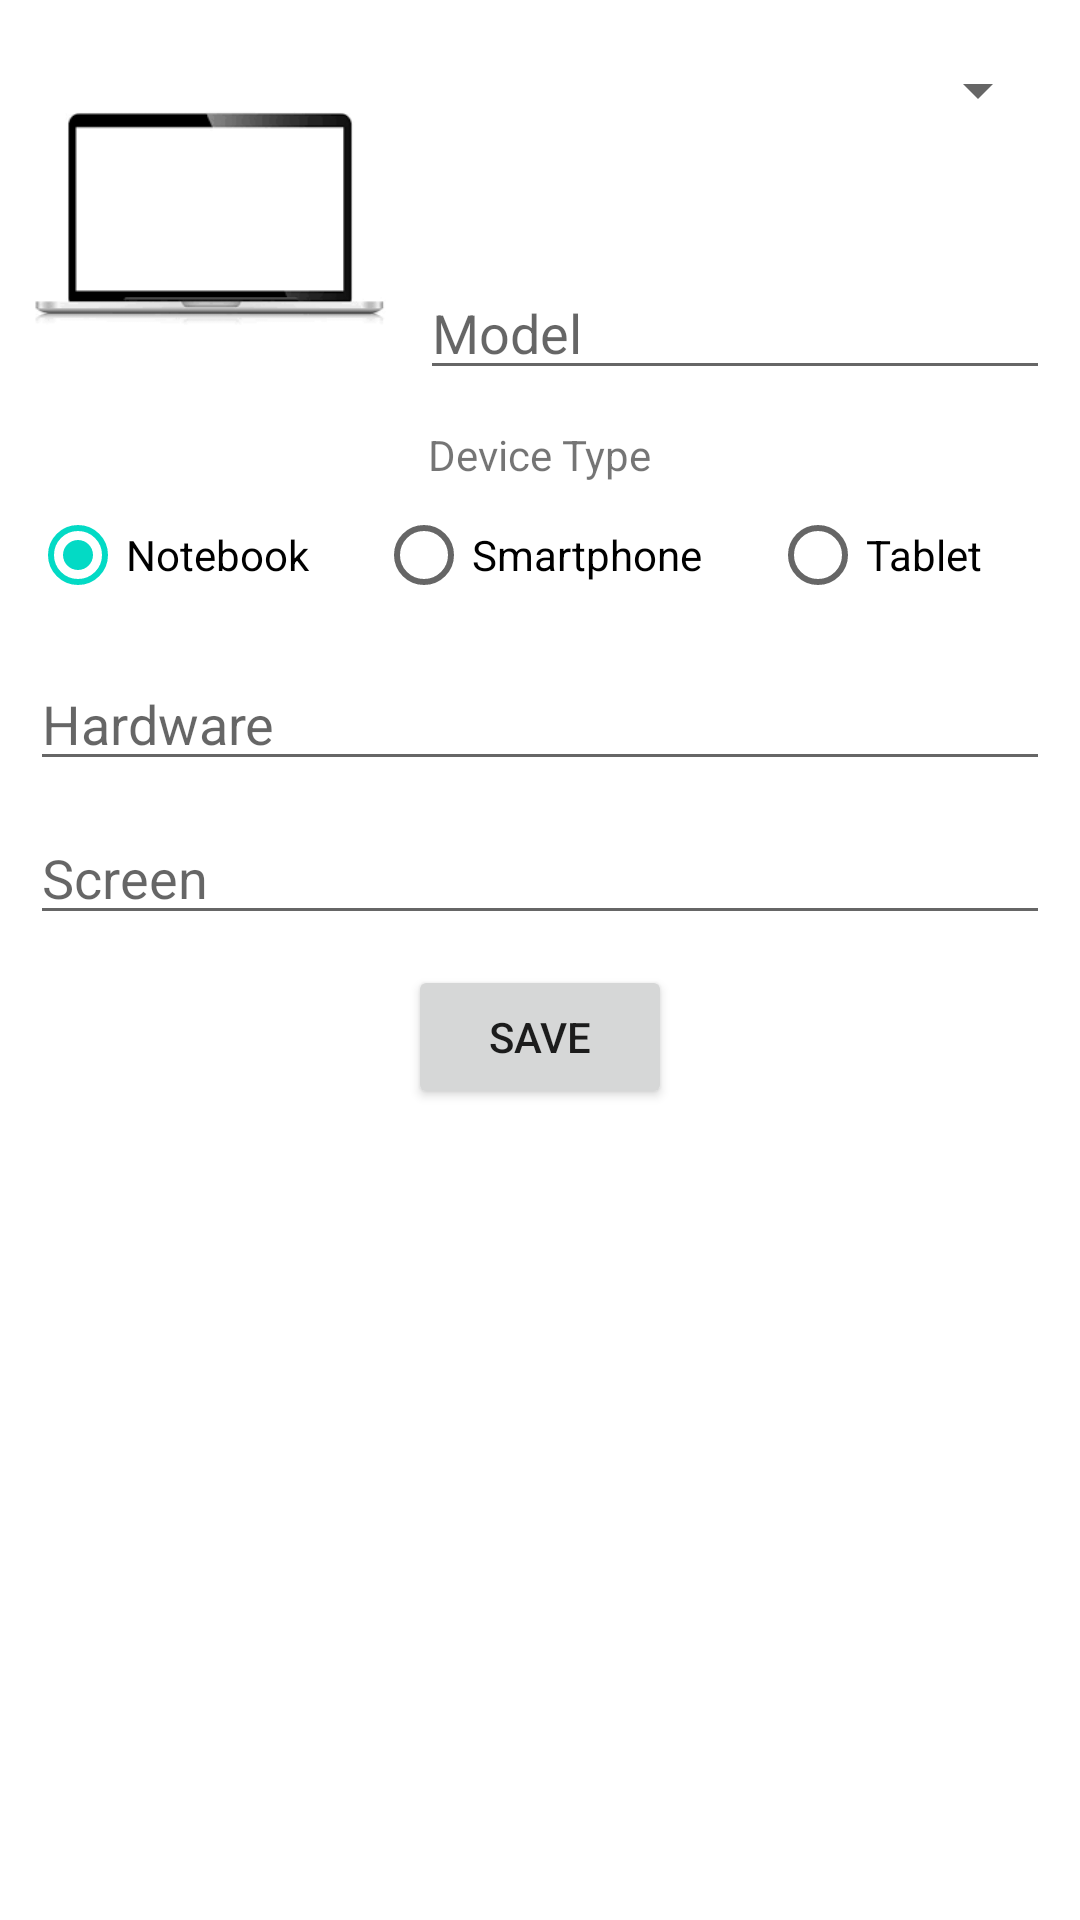

Produce the Android XML layout that renders to this screen, including the resource entries it uses.
<!-- AndroidManifest.xml: application theme Theme.NotebooksCatalog -->
<!-- res/layout/fragment_add.xml -->
<?xml version="1.0" encoding="utf-8"?>
<androidx.constraintlayout.widget.ConstraintLayout xmlns:android="http://schemas.android.com/apk/res/android"
    xmlns:app="http://schemas.android.com/apk/res-auto"
    xmlns:tools="http://schemas.android.com/tools"
    android:layout_width="match_parent"
    android:layout_height="match_parent"
    android:padding="10dp">

    <ImageView
        android:id="@+id/ivDeviceAdd"
        android:layout_width="120dp"
        android:layout_height="120dp"
        android:src="@drawable/empty_device"
        app:layout_constraintStart_toStartOf="parent"
        app:layout_constraintTop_toTopOf="parent" />

    <Spinner
        android:id="@+id/spBrandAdd"
        android:layout_width="0dp"
        android:layout_height="40dp"
        android:layout_marginStart="10dp"
        app:layout_constraintEnd_toEndOf="parent"
        app:layout_constraintStart_toEndOf="@+id/ivDeviceAdd"
        app:layout_constraintTop_toTopOf="parent" />

    <EditText
        android:id="@+id/etModelAdd"
        android:layout_width="0dp"
        android:layout_height="wrap_content"
        android:layout_marginStart="10dp"
        android:ems="10"
        android:hint="Model"
        android:inputType="textPersonName"
        app:layout_constraintBottom_toBottomOf="@+id/ivDeviceAdd"
        app:layout_constraintEnd_toEndOf="parent"
        app:layout_constraintStart_toEndOf="@+id/ivDeviceAdd" />

    <TextView
        android:id="@+id/textView"
        android:layout_width="wrap_content"
        android:layout_height="wrap_content"
        android:layout_marginTop="12dp"
        android:text="Device Type"
        app:layout_constraintEnd_toEndOf="parent"
        app:layout_constraintStart_toStartOf="parent"
        app:layout_constraintTop_toBottomOf="@+id/ivDeviceAdd" />

    <RadioGroup
        android:id="@+id/rgDeviceType"
        android:layout_width="match_parent"
        android:layout_height="wrap_content"
        android:orientation="horizontal"
        app:layout_constraintEnd_toEndOf="parent"
        app:layout_constraintStart_toStartOf="parent"
        app:layout_constraintTop_toBottomOf="@+id/textView">

        <RadioButton
            android:id="@+id/rbNote"
            android:layout_width="wrap_content"
            android:layout_height="wrap_content"
            android:layout_weight="1"
            android:checked="true"
            android:text="Notebook"
            app:layout_constraintEnd_toStartOf="@+id/rbPhone"
            app:layout_constraintHorizontal_bias="0.5"
            app:layout_constraintStart_toStartOf="parent"
            app:layout_constraintTop_toBottomOf="@+id/textView" />

        <RadioButton
            android:id="@+id/rbPhone"
            android:layout_width="wrap_content"
            android:layout_height="wrap_content"
            android:layout_weight="1"
            android:text="Smartphone"
            app:layout_constraintEnd_toStartOf="@+id/rbTablet"
            app:layout_constraintHorizontal_bias="0.5"
            app:layout_constraintStart_toEndOf="@+id/rbNote"
            app:layout_constraintTop_toBottomOf="@+id/textView" />

        <RadioButton
            android:id="@+id/rbTablet"
            android:layout_width="wrap_content"
            android:layout_height="wrap_content"
            android:layout_weight="1"
            android:text="Tablet"
            app:layout_constraintEnd_toEndOf="parent"
            app:layout_constraintHorizontal_bias="0.5"
            app:layout_constraintStart_toEndOf="@+id/rbPhone"
            app:layout_constraintTop_toBottomOf="@+id/textView" />
    </RadioGroup>

    <EditText
        android:id="@+id/etHardwareAdd"
        android:layout_width="0dp"
        android:layout_height="wrap_content"
        android:layout_marginTop="10dp"
        android:ems="10"
        android:hint="Hardware"
        android:inputType="textPersonName"
        app:layout_constraintEnd_toEndOf="parent"
        app:layout_constraintStart_toStartOf="parent"
        app:layout_constraintTop_toBottomOf="@+id/rgDeviceType" />

    <EditText
        android:id="@+id/etScreenAdd"
        android:layout_width="fill_parent"
        android:layout_height="wrap_content"
        android:layout_marginTop="10dp"
        android:ems="10"
        android:hint="Screen"
        android:inputType="textPersonName"
        app:layout_constraintStart_toStartOf="parent"
        app:layout_constraintTop_toBottomOf="@+id/etHardwareAdd" />

    <Button
        android:id="@+id/btnAddNew"
        android:layout_width="wrap_content"
        android:layout_height="wrap_content"
        android:layout_marginTop="10dp"
        android:text="Save"
        app:layout_constraintEnd_toEndOf="parent"
        app:layout_constraintStart_toStartOf="parent"
        app:layout_constraintTop_toBottomOf="@+id/etScreenAdd" />


</androidx.constraintlayout.widget.ConstraintLayout>
<!-- resources referenced by this layout -->
<resources>
  <!-- drawable empty_device: png bitmap (drawable, 1570 bytes) -->
  <style name="Theme.NotebooksCatalog" parent="Theme.MaterialComponents.DayNight.DarkActionBar">
          
          <item name="colorPrimary">@color/purple_500</item>
          <item name="colorPrimaryVariant">@color/purple_700</item>
          <item name="colorOnPrimary">@color/white</item>
          
          <item name="colorSecondary">@color/teal_200</item>
          <item name="colorSecondaryVariant">@color/teal_700</item>
          <item name="colorOnSecondary">@color/black</item>
          
          <item name="android:statusBarColor" tools:targetApi="l">?attr/colorPrimaryVariant</item>
          
      </style>
  <!-- not gathered from this repository: default colours our renderer supplied (Android Studio template values) -->
  <color name="purple_500">#FF6200EE</color>
  <color name="purple_700">#FF3700B3</color>
  <color name="teal_200">#FF03DAC5</color>
  <color name="teal_700">#FF018786</color>
  <color name="black">#FF000000</color>
  <color name="white">#FFFFFFFF</color>
</resources>
